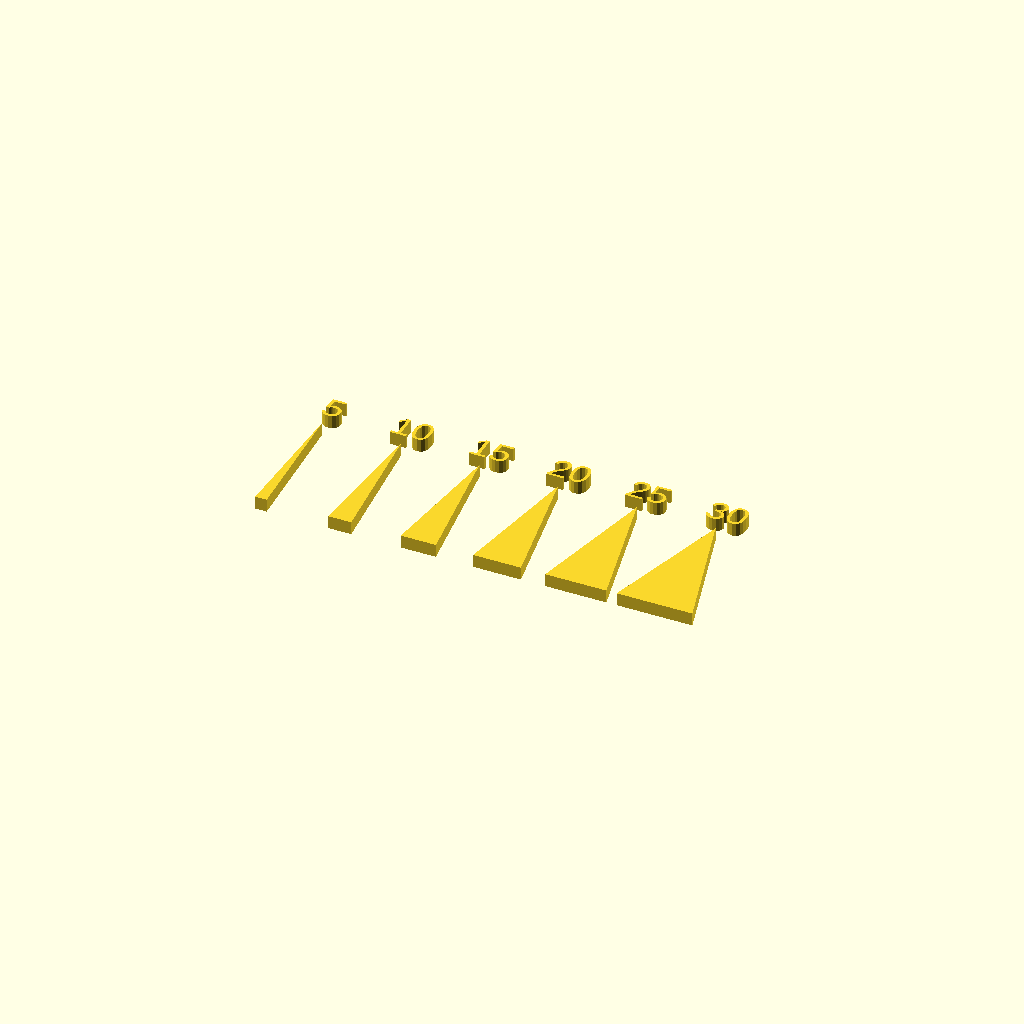
Cell 1 — every parameter at its default value.
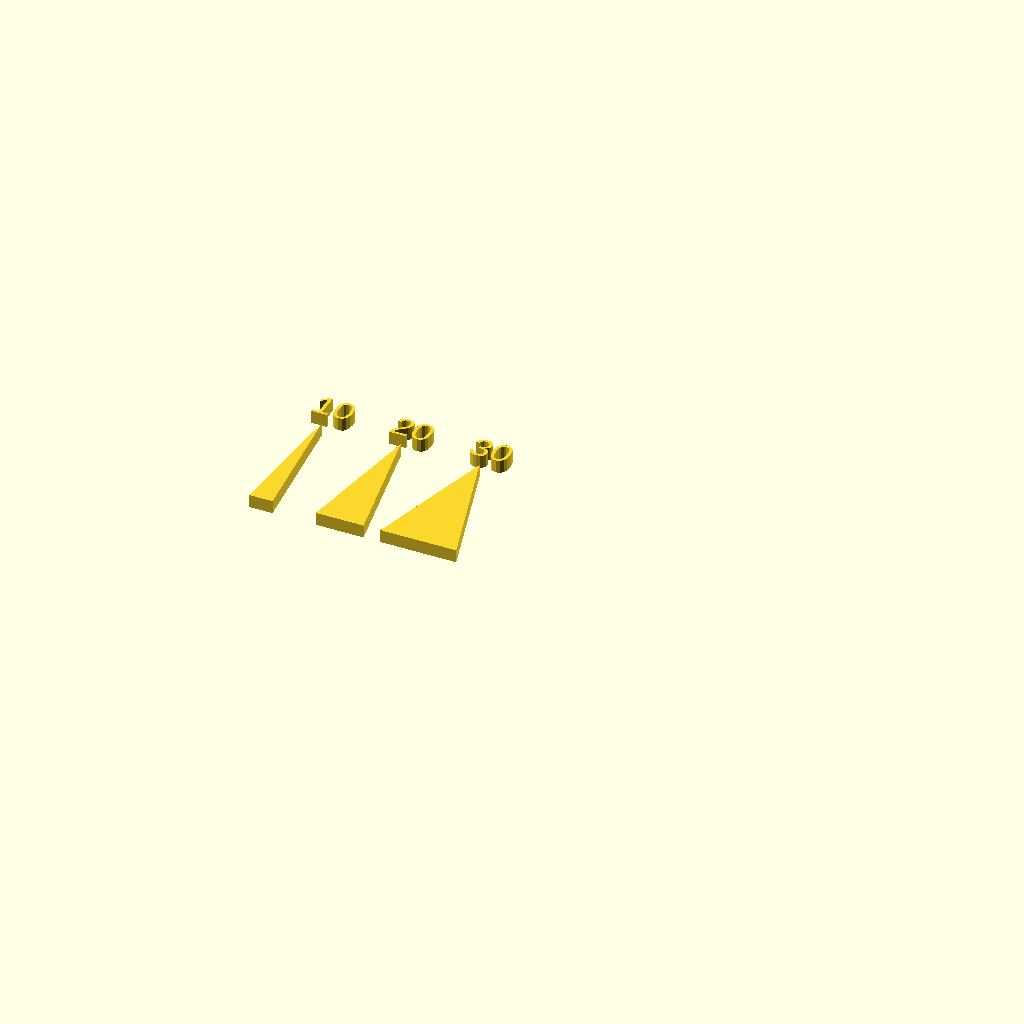
Cell 2: the same model with step = 10.
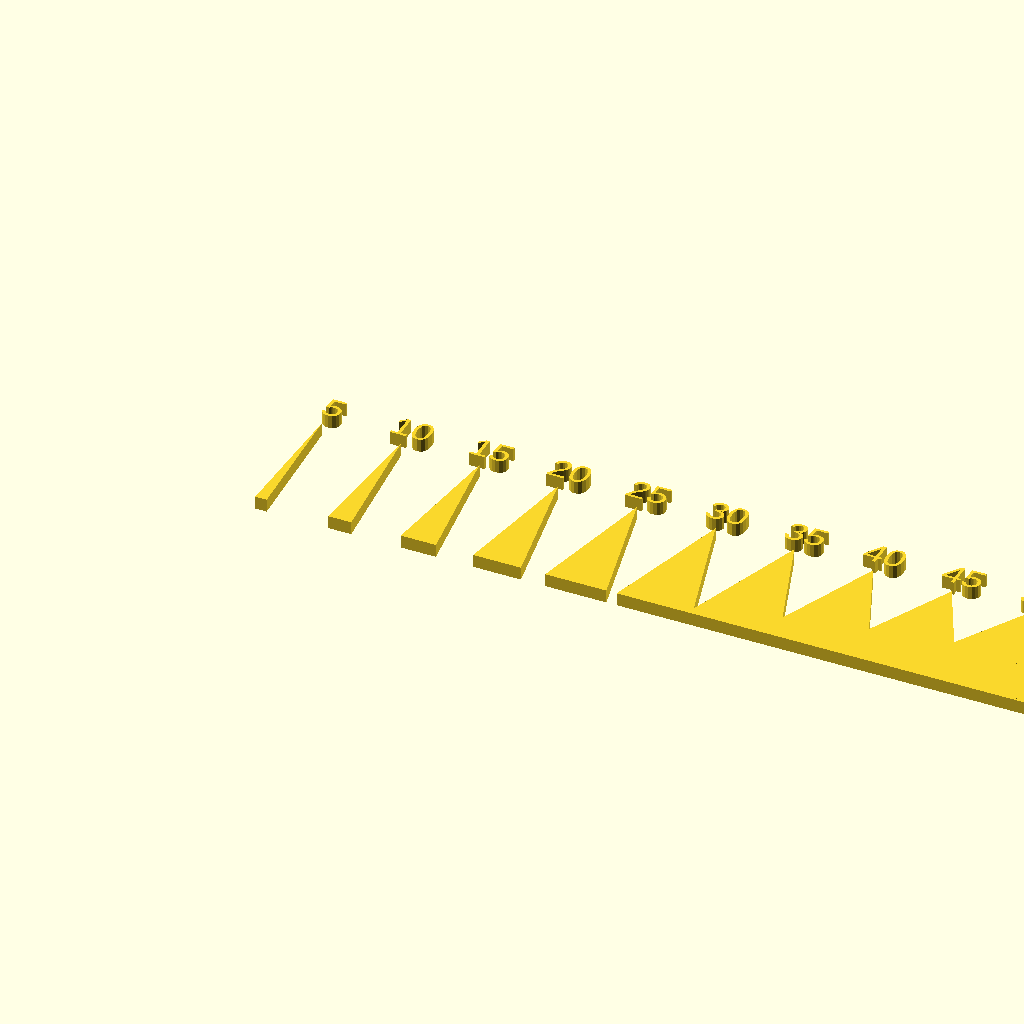
Cell 3: maximum = 60 (everything else at default).
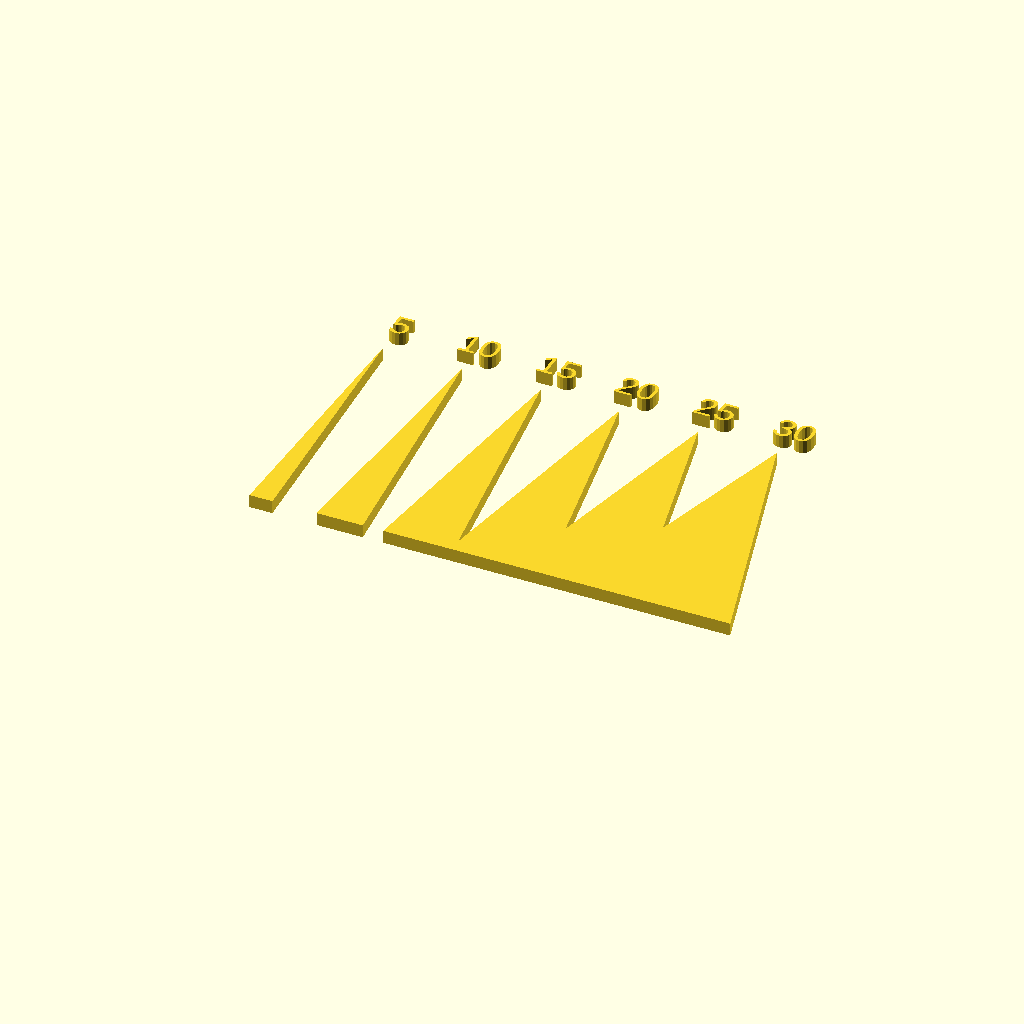
Cell 4: the same model with height = 20.
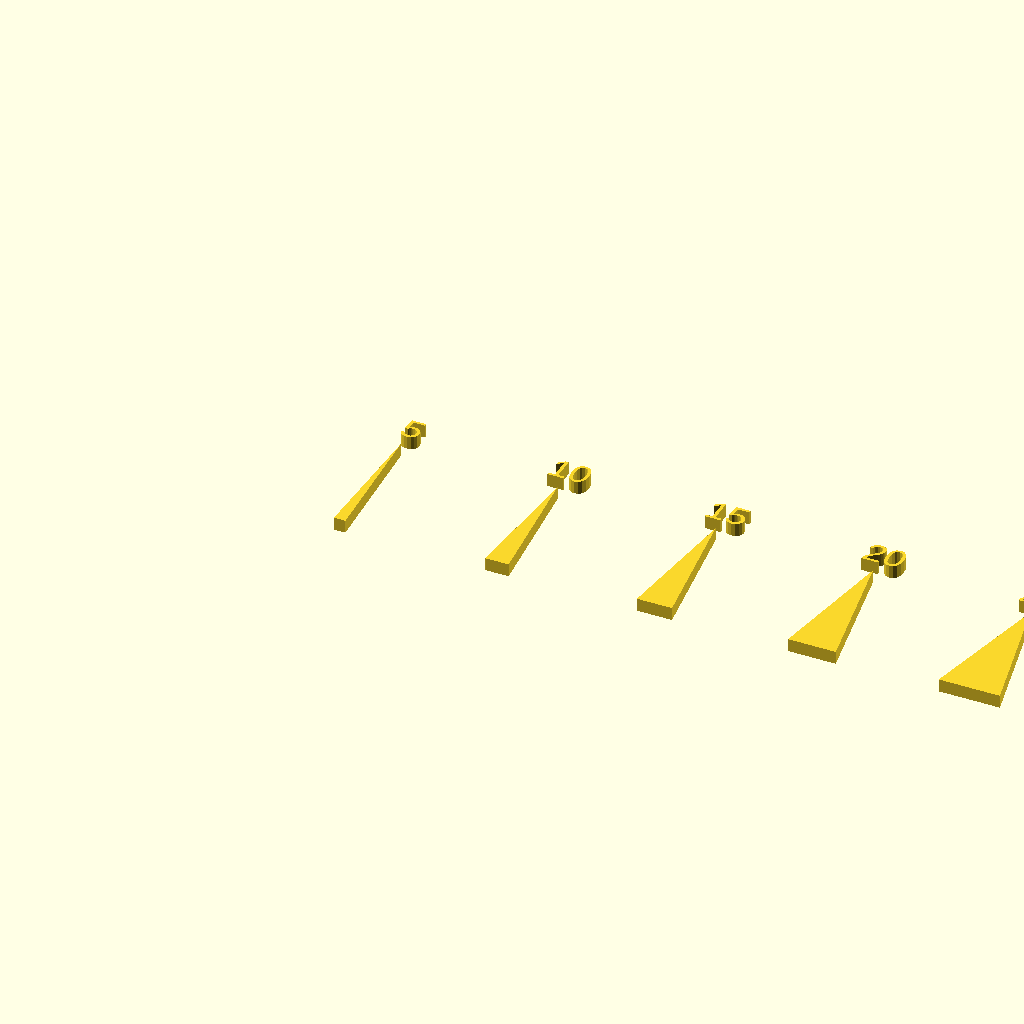
Cell 5 — spacing set to 12, the other parameters unchanged.
All cells are drawn from one camera (rotation 55°, 0°, 25°, orthographic, colour scheme Cornfield), so only the parameter changes between them.
Source of the model, thin_pieces/adjacent_angles.scad:
step = 5;
maximum = 30;
height = 10;
spacing = 6;

for(a = [step:step:maximum]) {
	linear_extrude(height=1) {
		translate([a / step * spacing, 0, 0]) {
			polygon(points=[[0, height], [-tan(a) / 2 * height, 0], [tan(a) / 2 * height, 0]]);
			translate([0, height * 1.1, 0]) {
				text(str(a), size=2, halign="center");
			}
		}
	}
}
Parameter table extracted from the source (name, type, default, range or options):
step: number, default 5
maximum: number, default 30
height: number, default 10
spacing: number, default 6
